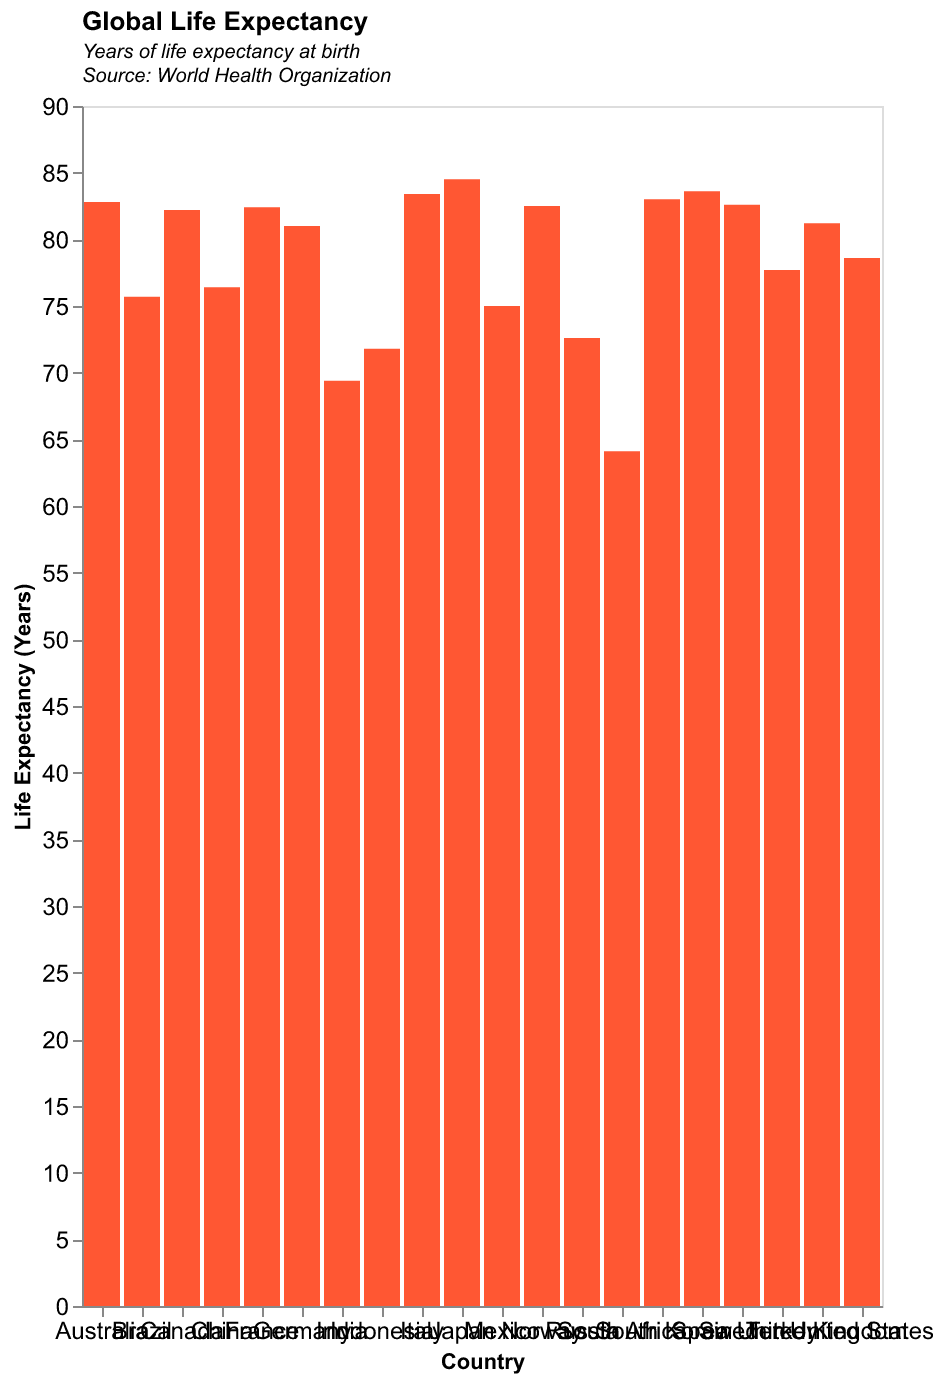

Source data for this figure (header and first rows):
Country, LifeExpectancy
United States, 78.6
United Kingdom, 81.2
Germany, 81.0
Canada, 82.2
France, 82.4
Australia, 82.8
Japan, 84.5
South Korea, 83.0
China, 76.4
India, 69.4
Brazil, 75.7
Russia, 72.6
South Africa, 64.1
Italy, 83.4
Spain, 83.6
Sweden, 82.6
Norway, 82.5
Mexico, 75.0
Indonesia, 71.8
Turkey, 77.7
